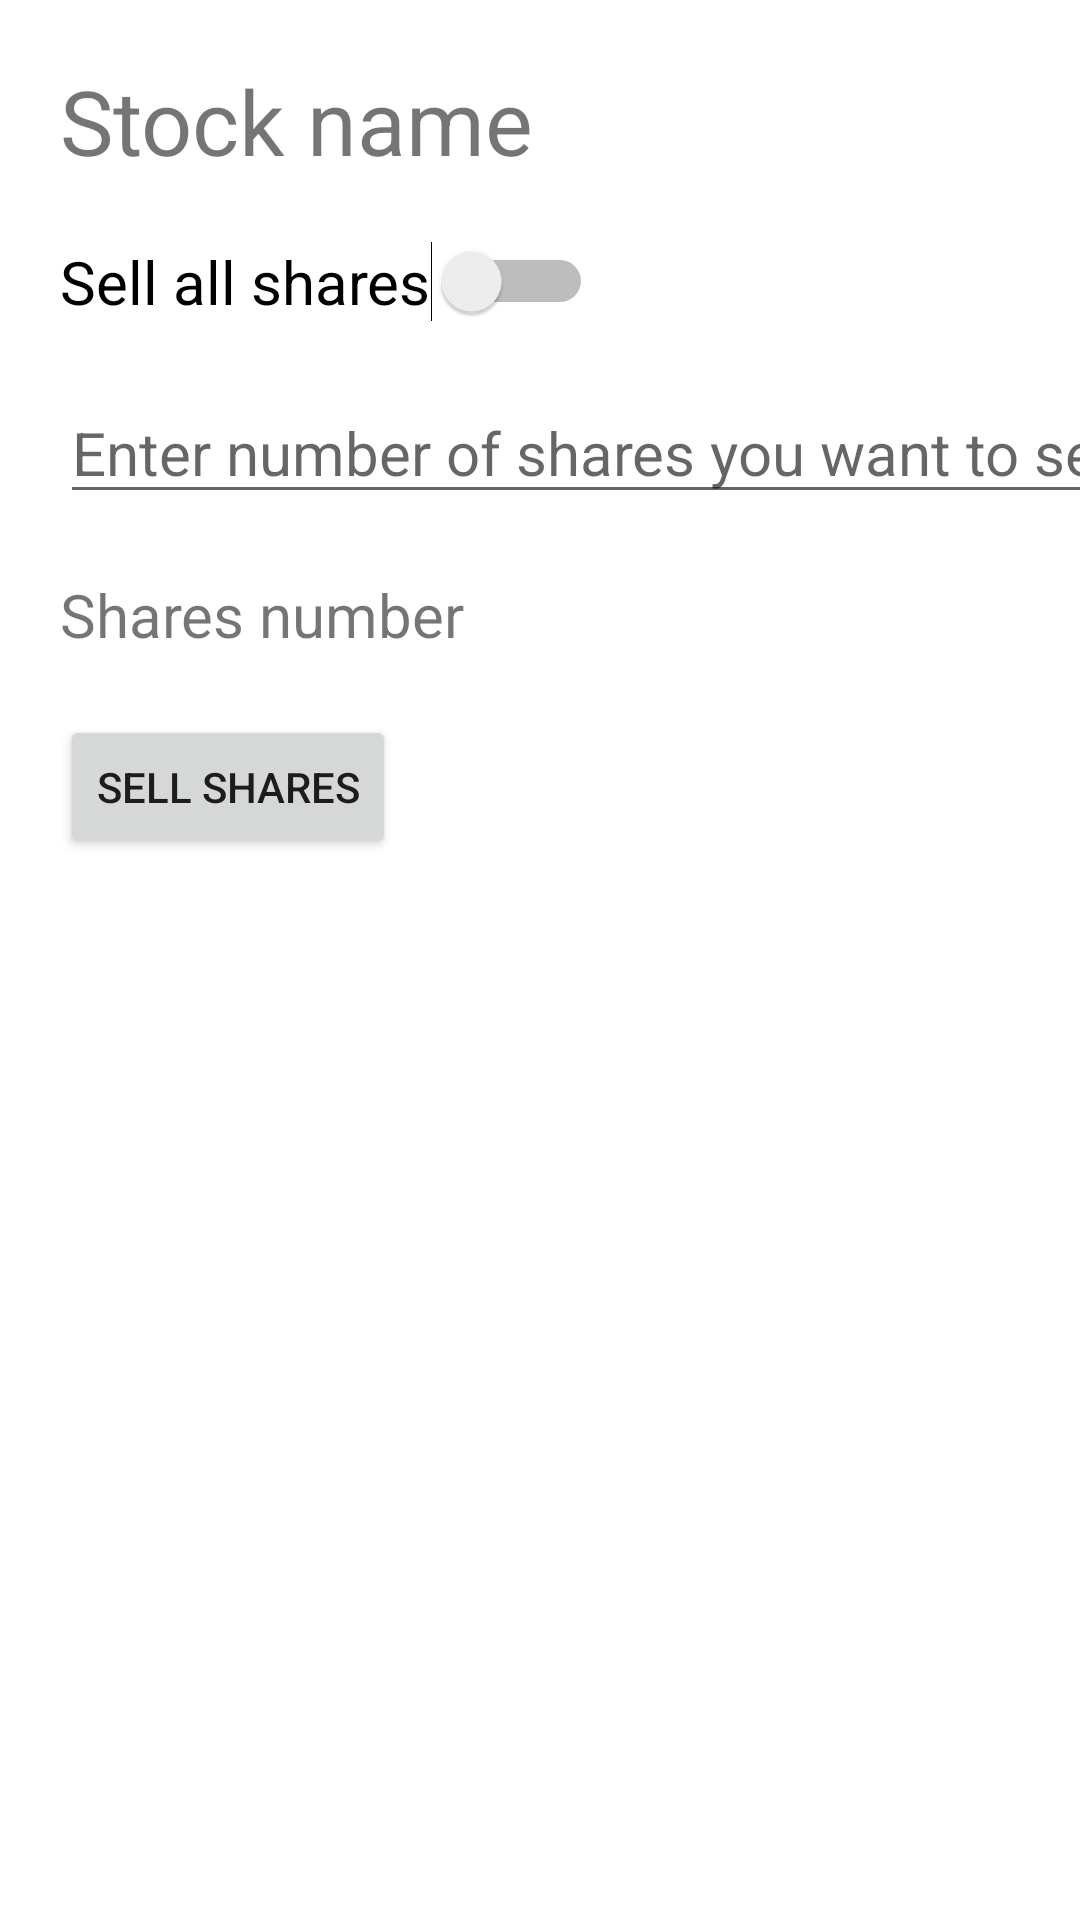

Produce the Android XML layout that renders to this screen, including the resource entries it uses.
<!-- AndroidManifest.xml: application theme Theme.Nikola_Tadic_rn4419.Main -->
<!-- res/layout/activity_sell.xml -->
<?xml version="1.0" encoding="utf-8"?>
<androidx.constraintlayout.widget.ConstraintLayout xmlns:android="http://schemas.android.com/apk/res/android"
    xmlns:app="http://schemas.android.com/apk/res-auto"
    xmlns:tools="http://schemas.android.com/tools"
    android:layout_width="match_parent"
    android:layout_height="match_parent"
    tools:context=".presentation.view.activities.SellActivity">


    <TextView
        android:id="@+id/stock_name_tv"
        android:layout_width="wrap_content"
        android:layout_height="wrap_content"
        app:layout_constraintStart_toStartOf="parent"
        app:layout_constraintTop_toTopOf="parent"
        android:layout_margin="20dp"
        android:text="@string/stock_name_placeholder"
        android:textSize="30sp"
        />
    <Switch
        android:id="@+id/sell_stock_switch"
        android:layout_width="wrap_content"
        android:layout_height="wrap_content"
        app:layout_constraintStart_toStartOf="parent"
        app:layout_constraintTop_toBottomOf="@id/stock_name_tv"
        android:layout_margin="20dp"
        android:text="@string/sell_shares_switch"
        tools:ignore="UseSwitchCompatOrMaterialXml"
        android:textSize="20sp"/>

    <EditText
        android:id="@+id/shares_number_to_sell_et"
        android:layout_width="wrap_content"
        android:layout_height="wrap_content"
        app:layout_constraintTop_toBottomOf="@id/sell_stock_switch"
        app:layout_constraintStart_toStartOf="parent"
        android:layout_margin="20dp"
        android:hint="@string/shares_number_to_sell_placeholder"
        android:textSize="20sp"
        />

    <TextView
        android:id="@+id/shares_number_tv"
        android:layout_width="wrap_content"
        android:layout_height="wrap_content"
        app:layout_constraintTop_toBottomOf="@id/shares_number_to_sell_et"
        app:layout_constraintStart_toStartOf="parent"
        android:layout_margin="20dp"
        android:text="@string/shares_number_placeholder"
        android:textSize="20sp"
        />

    <Button
        android:id="@+id/sell_shares_btn"
        android:layout_width="wrap_content"
        android:layout_height="wrap_content"
        app:layout_constraintTop_toBottomOf="@id/shares_number_tv"
        app:layout_constraintStart_toStartOf="parent"
        android:layout_margin="20dp"
        android:text="@string/sell_shares"/>


</androidx.constraintlayout.widget.ConstraintLayout>
<!-- resources referenced by this layout -->
<resources>
  <string name="sell_shares">Sell shares</string>
  <string name="sell_shares_switch">Sell all shares</string>
  <string name="shares_number_placeholder">Shares number</string>
  <string name="shares_number_to_sell_placeholder">Enter number of shares you want to sell</string>
  <string name="stock_name_placeholder">Stock name</string>
  <style name="Theme.Nikola_Tadic_rn4419.Main" parent="Theme.MaterialComponents.DayNight.DarkActionBar">
          
          <item name="colorPrimary">@color/background</item>
          <item name="colorPrimaryVariant">@color/purple_700</item>
          <item name="colorOnPrimary">@color/white</item>
          
          <item name="colorSecondary">@color/teal_200</item>
          <item name="colorSecondaryVariant">@color/teal_700</item>
          <item name="colorOnSecondary">@color/black</item>
          
          <item name="android:statusBarColor" tools:targetApi="l">?attr/colorPrimaryVariant</item>
          
      </style>
  
      //dodato
  <color name="background">#01476F</color>
  <color name="purple_700">#FF3700B3</color>
  <color name="white">#FFFFFFFF</color>
  
      //dodato
  <color name="teal_200">#FF03DAC5</color>
  <color name="teal_700">#FF018786</color>
  <color name="black">#FF000000</color>
</resources>
